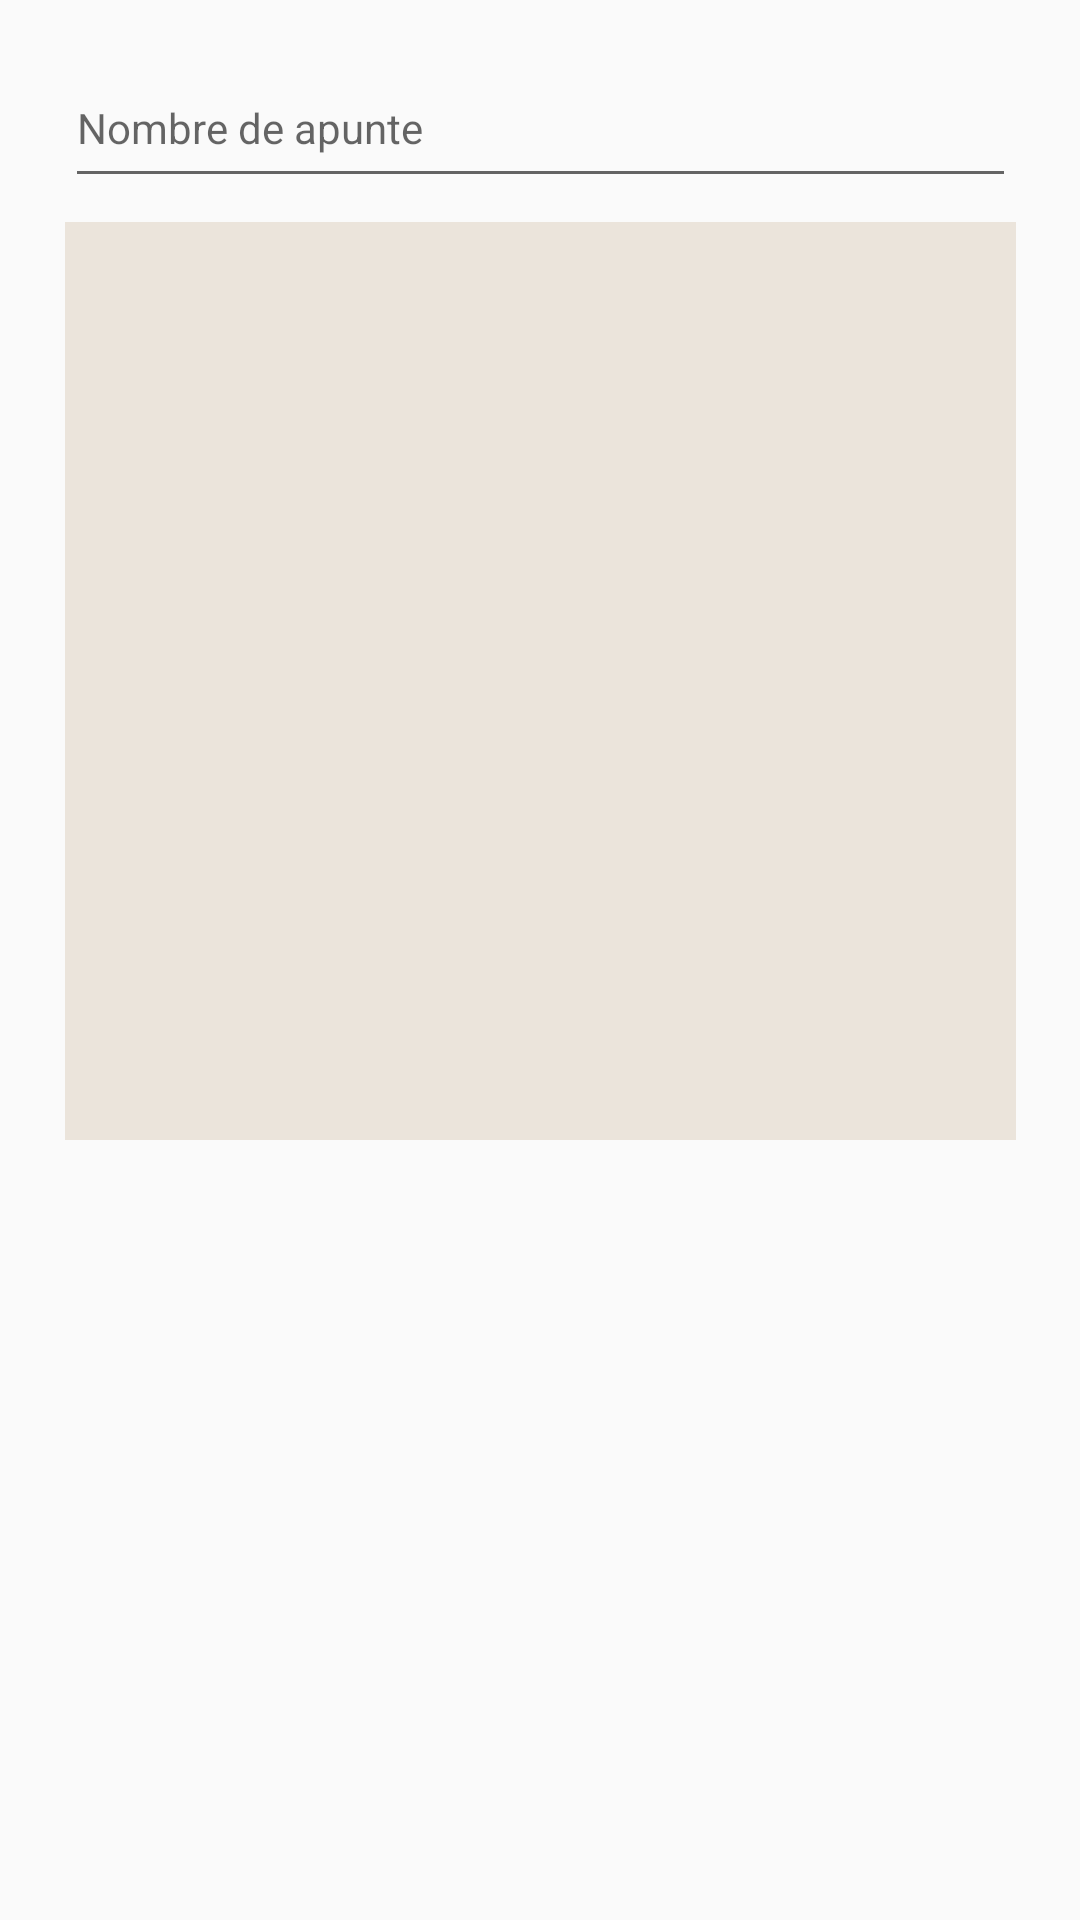

The Android layout XML behind this screen, and the referenced resources:
<!-- AndroidManifest.xml: application theme AppTheme -->
<!-- res/layout/activity_apunte_nota.xml -->
<?xml version="1.0" encoding="utf-8"?>
<android.support.constraint.ConstraintLayout xmlns:android="http://schemas.android.com/apk/res/android"
    xmlns:app="http://schemas.android.com/apk/res-auto"
    xmlns:tools="http://schemas.android.com/tools"
    android:layout_width="match_parent"
    android:layout_height="match_parent"
    tools:context=".apunteNota">

    <EditText
        android:id="@+id/txt_nombre"
        android:layout_width="317dp"
        android:layout_height="50dp"
        android:layout_marginStart="8dp"
        android:layout_marginLeft="8dp"
        android:layout_marginTop="16dp"
        android:layout_marginEnd="8dp"
        android:layout_marginRight="8dp"
        android:ems="10"
        android:hint="Nombre de apunte"
        android:inputType="textPersonName"
        android:textSize="14sp"
        app:layout_constraintEnd_toEndOf="parent"
        app:layout_constraintStart_toStartOf="parent"
        app:layout_constraintTop_toTopOf="parent" />

    <EditText
        android:id="@+id/txt_datos"
        android:layout_width="317dp"
        android:layout_height="306dp"
        android:layout_marginStart="8dp"
        android:layout_marginLeft="8dp"
        android:layout_marginTop="8dp"
        android:layout_marginEnd="8dp"
        android:layout_marginRight="8dp"
        android:background="#22895414"
        android:ems="10"
        android:gravity="start|top"
        android:inputType="textMultiLine"
        android:textColor="#000000"
        app:layout_constraintEnd_toEndOf="parent"
        app:layout_constraintStart_toStartOf="parent"
        app:layout_constraintTop_toBottomOf="@+id/txt_nombre" />

    <ImageButton
        android:id="@+id/imageButton"
        android:layout_width="70dp"
        android:layout_height="70dp"
        android:layout_marginStart="76dp"
        android:layout_marginLeft="76dp"
        android:layout_marginTop="408dp"
        android:background="#00FF2222"
        android:onClick="Guardar"
        app:layout_constraintStart_toStartOf="parent"
        app:layout_constraintTop_toTopOf="parent"
        app:srcCompat="@drawable/save1" />

    <ImageButton
        android:id="@+id/imageButton2"
        android:layout_width="70dp"
        android:layout_height="70dp"
        android:layout_marginStart="60dp"
        android:layout_marginLeft="60dp"
        android:layout_marginTop="408dp"
        android:background="#00FF5722"
        android:onClick="Consultar"
        app:layout_constraintStart_toEndOf="@+id/imageButton"
        app:layout_constraintTop_toTopOf="parent"
        app:srcCompat="@drawable/search" />

</android.support.constraint.ConstraintLayout>
<!-- resources referenced by this layout -->
<resources>
  <style name="AppTheme" parent="Theme.AppCompat.Light.DarkActionBar">
          
          <item name="colorPrimary">@color/colorPrimary</item>
          <item name="colorPrimaryDark">@color/colorPrimaryDark</item>
          <item name="colorAccent">@color/colorAccent</item>
      </style>
  <color name="colorPrimary">#FF5722</color>
  <color name="colorPrimaryDark">#FF5722</color>
  <color name="colorAccent">#9E9E9E</color>
</resources>
